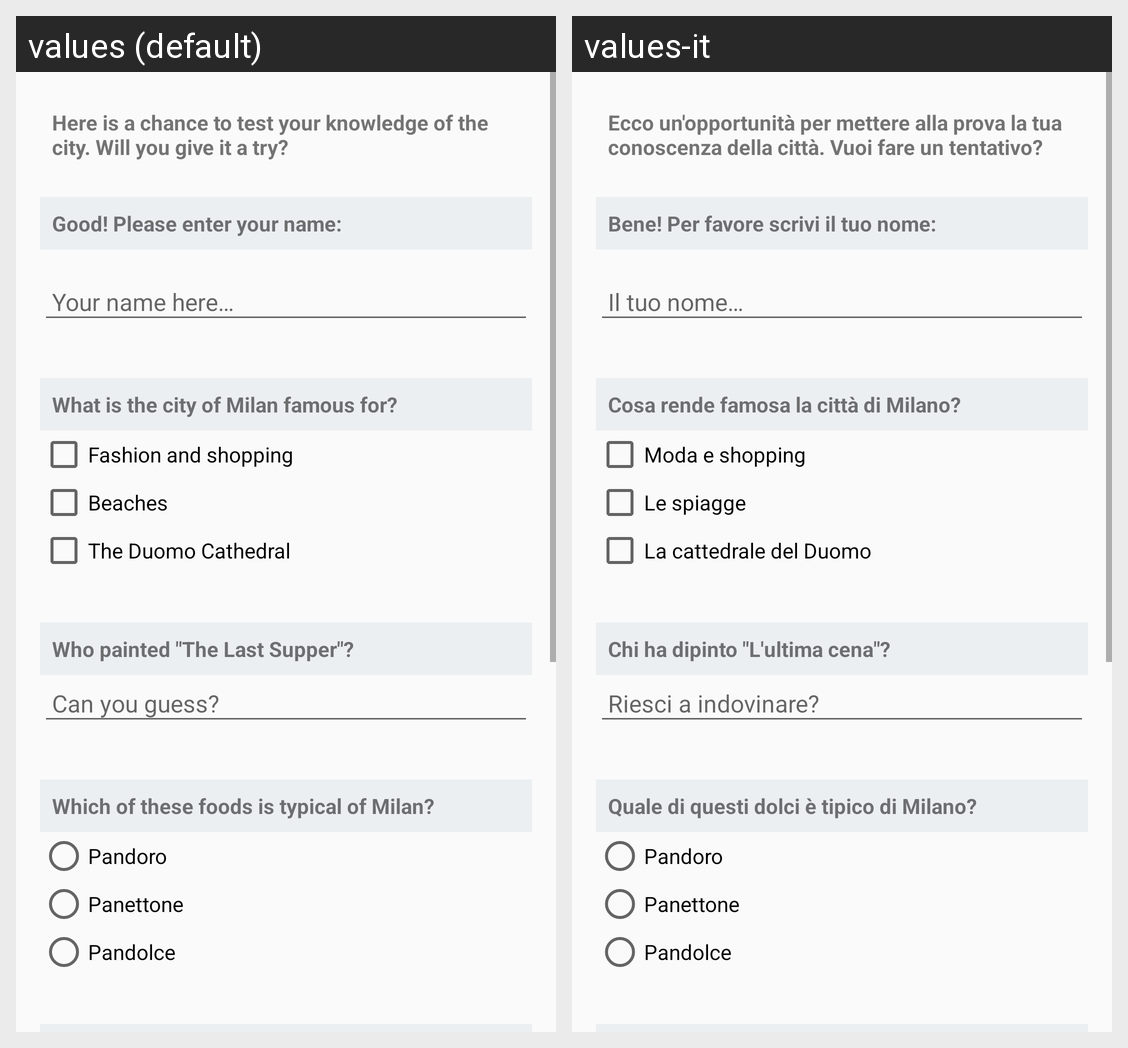

This grid shows one Android layout under two languages. Give, for every string resource on the screen, its name, the default text and each shown locale's text.
Android screen res/layout/activity_main.xml rendered under 2 locales, left to right: values (default), values-it. Device: Nexus 5 (rendered at 1080×1920; each locale shown at half size, 540×960, under a caption strip naming it); theme AppTheme.
Strings drawn on this screen, with the default value and each locale's value (text and hints the layout hard-codes, and strings that could not be matched under every locale, appear in the picture but are not listed):

intro
  values: Here is a chance to test your knowledge of the city. Will you give it a try?
  values-it: Ecco un'opportunità per mettere alla prova la tua conoscenza della città. Vuoi fare un tentativo?

ask_name
  values: Good! Please enter your name:
  values-it: Bene! Per favore scrivi il tuo nome:

name
  values: Your name here…
  values-it: Il tuo nome…

question_1
  values: What is the city of Milan famous for?
  values-it: Cosa rende famosa la città di Milano?

answer_1_a
  values: Fashion and shopping
  values-it: Moda e shopping

answer_1_b
  values: Beaches
  values-it: Le spiagge

answer_1_c
  values: The Duomo Cathedral
  values-it: La cattedrale del Duomo

question_2
  values: Who painted "The Last Supper"?
  values-it: Chi ha dipinto "L'ultima cena"?

question_2_guess
  values: Can you guess?
  values-it: Riesci a indovinare?

question_3
  values: Which of these foods is typical of Milan?
  values-it: Quale di questi dolci è tipico di Milano?

answer_3_a
  values: Pandoro
  values-it: Pandoro  [not translated; the default value is used]

answer_3_b
  values: Panettone
  values-it: Panettone  [not translated; the default value is used]

answer_3_c
  values: Pandolce
  values-it: Pandolce  [not translated; the default value is used]
